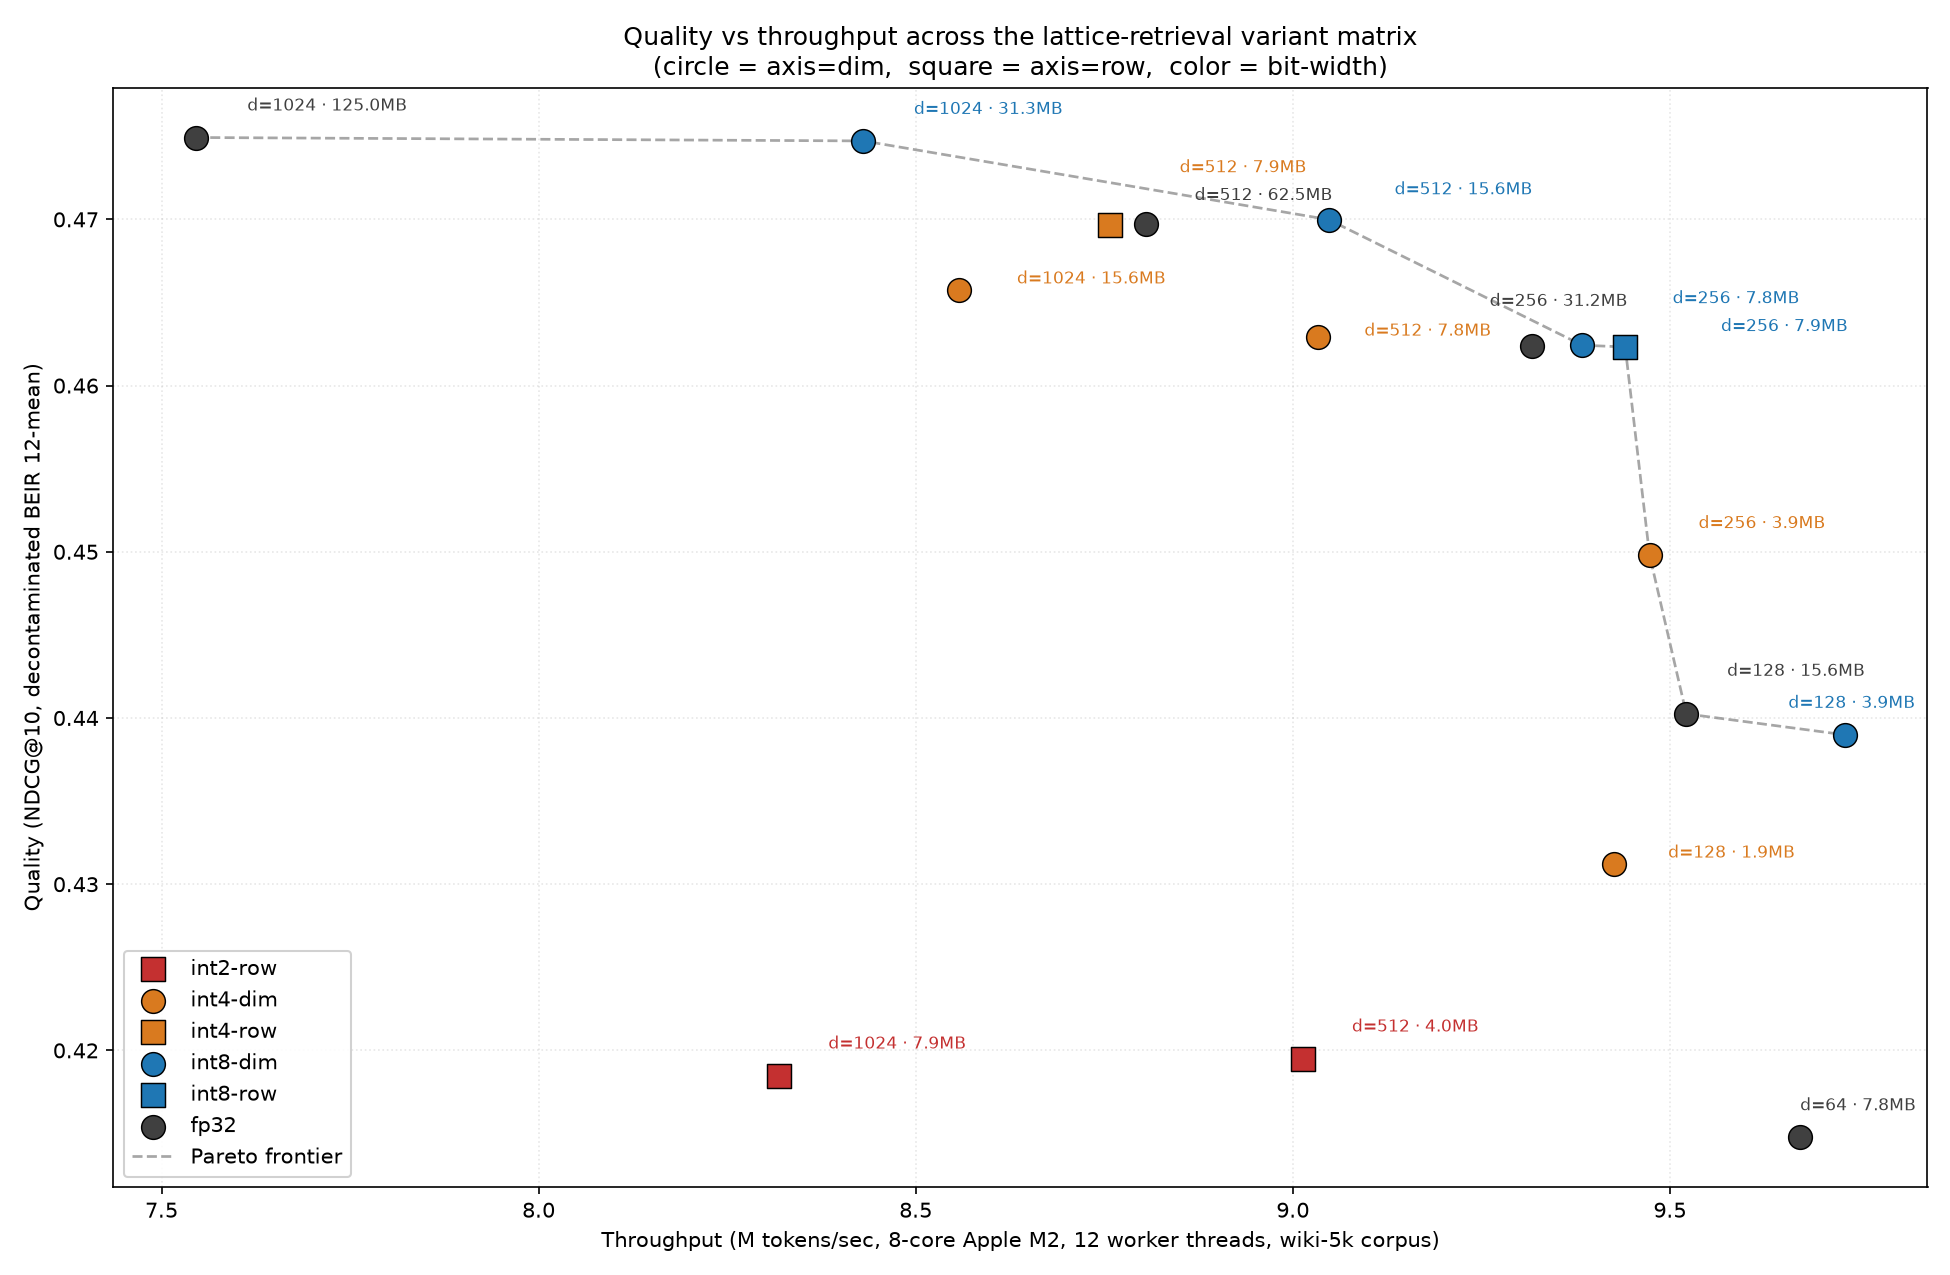

Values plotted in this chart, from the file beside it:
slug, bits, axis, dim, size_mb, tok_s, ndcg12
int2-row-512, 2, row, 512, 4.03, 9013426, 0.4195
int2-row-1024, 2, row, 1024, 7.94, 8318109, 0.4185
int4-dim-128, 4, dim, 128, 1.95, 9425513, 0.4312
int4-dim-256, 4, dim, 256, 3.91, 9473004, 0.4498
int4-dim-512, 4, dim, 512, 7.82, 9033115, 0.4629
int4-row-512, 4, row, 512, 7.94, 8757383, 0.4697
int4-dim-1024, 4, dim, 1024, 15.63, 8557591, 0.4658
int8-dim-128, 8, dim, 128, 3.91, 9732201, 0.439
int8-dim-256, 8, dim, 256, 7.82, 9383756, 0.4624
int8-row-256, 8, row, 256, 7.94, 9440706, 0.4623
int8-dim-512, 8, dim, 512, 15.63, 9047456, 0.47
int8-dim-1024, 8, dim, 1024, 31.26, 8430565, 0.4747
fp32-dim-64, 32, dim, 64, 7.81, 9671980, 0.4148
fp32-dim-128, 32, dim, 128, 15.63, 9521761, 0.4402
fp32-dim-256, 32, dim, 256, 31.25, 9317021, 0.4624
fp32-dim-512, 32, dim, 512, 62.51, 8805278, 0.4697
fp32-dim-1024, 32, dim, 1024, 125, 7545581, 0.4749
